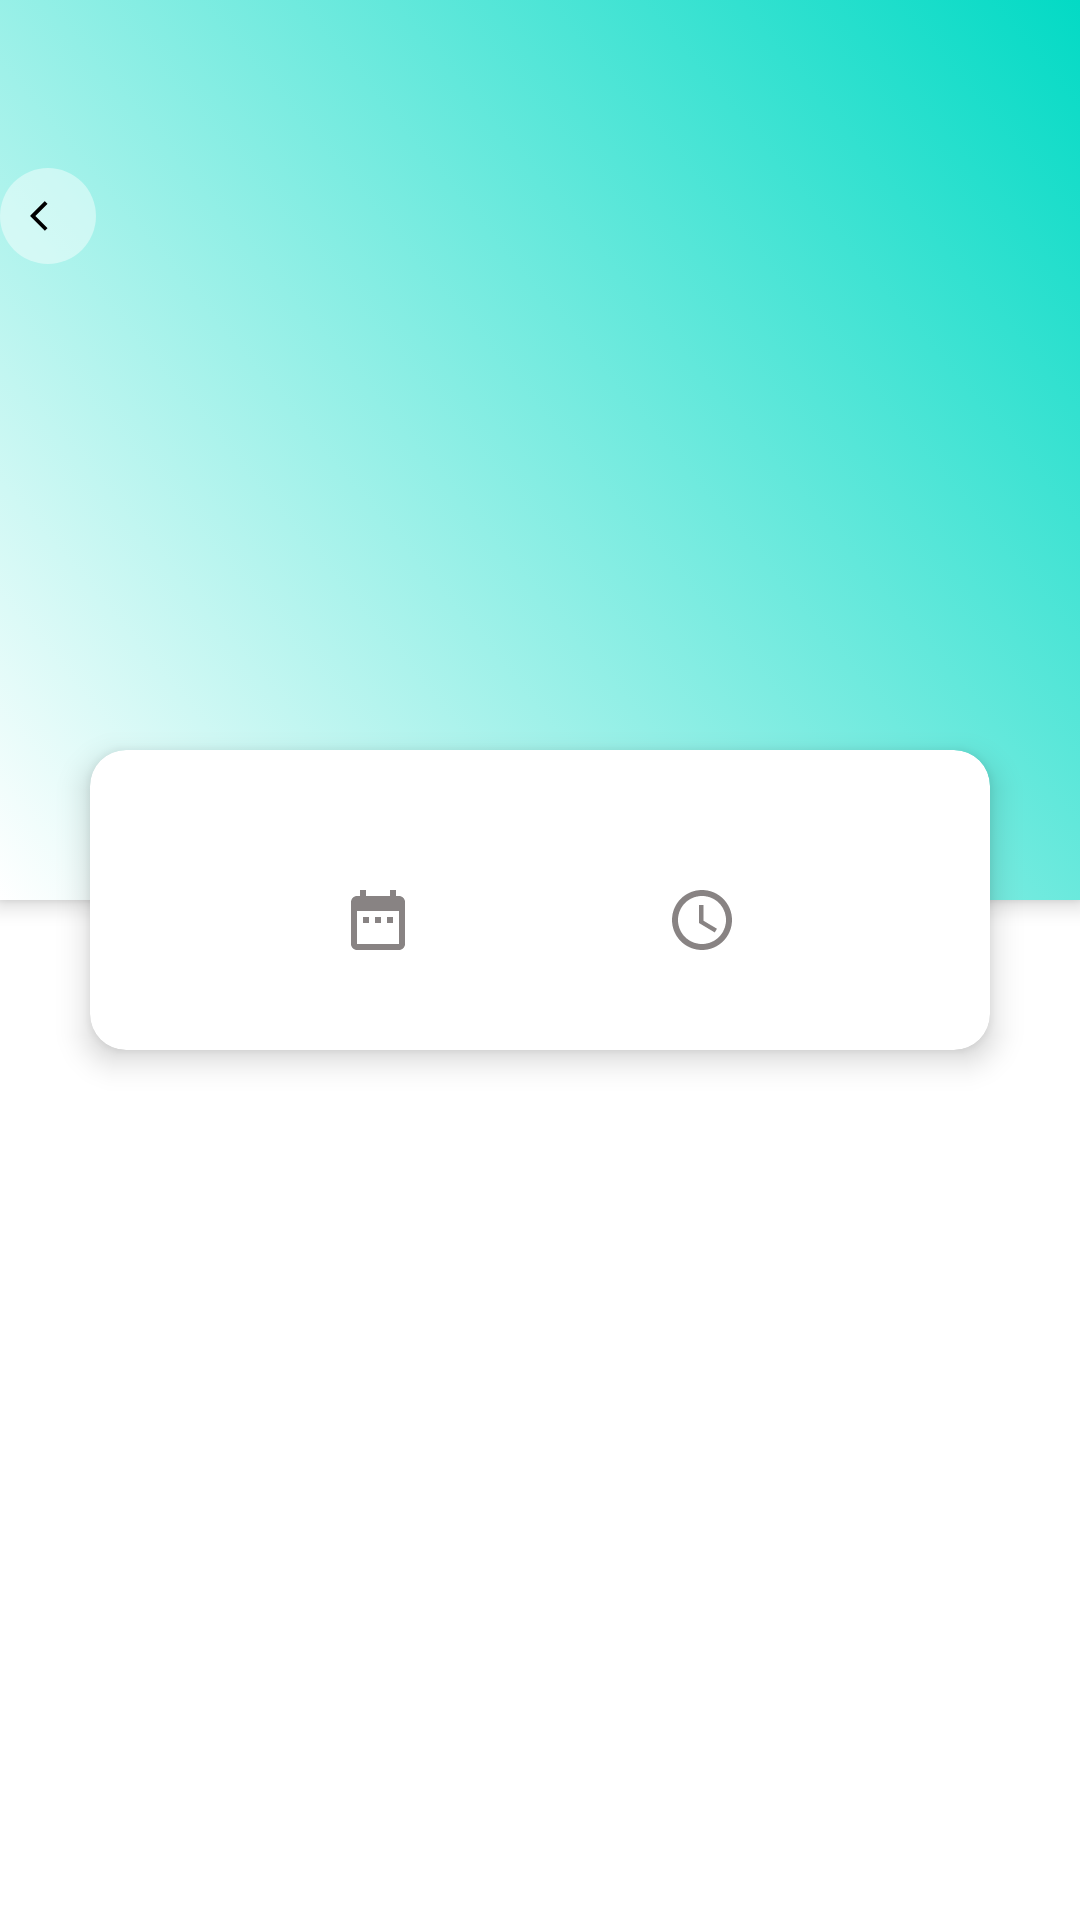

The Android layout XML behind this screen, and the referenced resources:
<!-- AndroidManifest.xml: activity theme Theme.ts.NoActionBar -->
<!-- res/layout/activity_details.xml -->
<?xml version="1.0" encoding="utf-8"?>
<androidx.coordinatorlayout.widget.CoordinatorLayout
    xmlns:android="http://schemas.android.com/apk/res/android"
    android:layout_width="match_parent"
    android:layout_height="match_parent"
    xmlns:app="http://schemas.android.com/apk/res-auto">

    <com.google.android.material.appbar.AppBarLayout
        android:id="@+id/appBar"
        android:layout_width="match_parent"
        android:layout_height="300dp"
        android:background="@drawable/header_gradient">

        <androidx.appcompat.widget.Toolbar
            android:id="@+id/toolbar"
            android:layout_width="match_parent"
            android:layout_height="wrap_content"/>

        <ImageView
            android:id="@+id/imgBack"
            android:layout_width="wrap_content"
            android:layout_height="wrap_content"
            android:src="@drawable/ic_arrow_back_12"
            android:background="@drawable/circle_background"
            android:layout_gravity="top"
            android:padding="@dimen/middle_margin"
            />

            <TextView
                android:id="@+id/txtContentTitle"
                android:layout_width="match_parent"
                android:layout_height="match_parent"
                android:gravity="center"
                style="@style/TitleTextViewStyle"/>

    </com.google.android.material.appbar.AppBarLayout>



    <androidx.core.widget.NestedScrollView
        android:layout_width="match_parent"
        android:layout_height="match_parent"
        android:background="@color/white"
        app:layout_behavior="@string/appbar_scrolling_view_behavior">


        <TextView
            android:textSize="16sp"
            android:textColor="@color/black"
            android:id="@+id/txtContentBody"
            android:layout_width="match_parent"
            android:layout_height="wrap_content"
            android:layout_marginTop="80dp"
            android:layout_marginStart="20dp"
            android:layout_marginEnd="20dp" />

    </androidx.core.widget.NestedScrollView>



    <androidx.cardview.widget.CardView
        android:layout_width="match_parent"
        android:layout_height="100dp"
        android:layout_marginRight="30dp"
        android:layout_marginLeft="30dp"
        app:cardCornerRadius="12dp"
        app:cardMaxElevation="6dp"
        app:layout_anchor="@id/appBar"
        app:layout_anchorGravity="bottom|center"
        app:cardElevation="6dp">

        <androidx.constraintlayout.widget.ConstraintLayout
            android:layout_width="match_parent"
            android:layout_height="match_parent">

            <TextView
                android:textSize="18sp"
                android:textColor="@color/black"
                android:id="@+id/txtContentSubTitle"
                android:layout_width="wrap_content"
                android:layout_height="wrap_content"
                android:textStyle="bold"
                android:layout_margin="@dimen/middle_margin"
                android:gravity="center"
                app:layout_constraintTop_toTopOf="parent"
                app:layout_constraintEnd_toEndOf="parent"
                app:layout_constraintStart_toStartOf="parent"/>
            <TextView
                android:id="@+id/txtContentDate"
                android:layout_width="wrap_content"
                android:layout_height="wrap_content"
                android:gravity="center"
                app:layout_constraintEnd_toStartOf="@+id/txtContentHour"
                app:layout_constraintStart_toStartOf="parent"
                app:layout_constraintTop_toBottomOf="@id/txtContentSubTitle"
                app:layout_constraintBottom_toBottomOf="parent"
                app:drawableTopCompat="@drawable/ic_date_range_24"
                android:drawablePadding="2dp"
                android:textColor="@color/red"/>

            <TextView
                android:id="@+id/txtContentHour"
                android:layout_width="wrap_content"
                android:layout_height="wrap_content"
                android:gravity="center"
                app:layout_constraintEnd_toEndOf="parent"
                app:layout_constraintStart_toEndOf="@id/txtContentDate"
                app:layout_constraintTop_toBottomOf="@id/txtContentSubTitle"
                app:layout_constraintBottom_toBottomOf="parent"
                app:drawableTopCompat="@drawable/ic_time_24"
                android:drawablePadding="2dp"
                android:textColor="@color/red"/>
    </androidx.constraintlayout.widget.ConstraintLayout>

    </androidx.cardview.widget.CardView>

</androidx.coordinatorlayout.widget.CoordinatorLayout>
<!-- resources referenced by this layout -->
<resources>
  <color name="black">#FF000000</color>
  <color name="red">#ce1840</color>
  <color name="white">#FFFFFFFF</color>
  <dimen name="middle_margin">10dp</dimen>
  <!-- drawable circle_background (drawable) -->
  <?xml version="1.0" encoding="utf-8"?>
  <shape
      xmlns:android="http://schemas.android.com/apk/res/android"
      android:shape="rectangle">
  
      <solid android:color="@color/transparent" />
  
      <corners android:radius="500dp" />
  </shape>
  <!-- drawable header_gradient (drawable) -->
  <?xml version="1.0" encoding="utf-8"?>
  <selector xmlns:android="http://schemas.android.com/apk/res/android">
      <item>
          <shape>
              <gradient
                  android:angle="45"
                  android:startColor="@color/white"
                  android:endColor="@color/teal_200"
                  android:type="linear" />
          </shape>
      </item>
  </selector>
  <!-- drawable ic_arrow_back_12 (drawable) -->
  <vector android:height="12dp" android:tint="@color/black"
      android:viewportHeight="24" android:viewportWidth="24"
      android:width="12dp" xmlns:android="http://schemas.android.com/apk/res/android">
      <path android:fillColor="@android:color/white" android:pathData="M11.67,3.87L9.9,2.1 0,12l9.9,9.9 1.77,-1.77L3.54,12z"/>
  </vector>
  <!-- drawable ic_date_range_24 (drawable) -->
  <vector android:height="24dp" android:tint="#888383"
      android:viewportHeight="24" android:viewportWidth="24"
      android:width="24dp" xmlns:android="http://schemas.android.com/apk/res/android">
      <path android:fillColor="@android:color/white" android:pathData="M9,11L7,11v2h2v-2zM13,11h-2v2h2v-2zM17,11h-2v2h2v-2zM19,4h-1L18,2h-2v2L8,4L8,2L6,2v2L5,4c-1.11,0 -1.99,0.9 -1.99,2L3,20c0,1.1 0.89,2 2,2h14c1.1,0 2,-0.9 2,-2L21,6c0,-1.1 -0.9,-2 -2,-2zM19,20L5,20L5,9h14v11z"/>
  </vector>
  <!-- drawable ic_time_24 (drawable) -->
  <vector android:height="24dp" android:tint="#888383"
      android:viewportHeight="24" android:viewportWidth="24"
      android:width="24dp" xmlns:android="http://schemas.android.com/apk/res/android">
      <path android:fillColor="@android:color/white" android:pathData="M11.99,2C6.47,2 2,6.48 2,12s4.47,10 9.99,10C17.52,22 22,17.52 22,12S17.52,2 11.99,2zM12,20c-4.42,0 -8,-3.58 -8,-8s3.58,-8 8,-8 8,3.58 8,8 -3.58,8 -8,8z"/>
      <path android:fillColor="@android:color/white" android:pathData="M12.5,7H11v6l5.25,3.15 0.75,-1.23 -4.5,-2.67z"/>
  </vector>
  <style name="TitleTextViewStyle" parent="@android:style/TextAppearance">
          <item name="android:textColor">@color/black</item>
          <item name="android:textSize">36sp</item>
          <item name="android:textStyle">bold</item>
      </style>
  <style name="Theme.ts.NoActionBar">
          <item name="windowActionBar">false</item>
          <item name="windowNoTitle">true</item>
      </style>
  <color name="transparent">#72FFFFFF</color>
  <color name="teal_200">#FF03DAC5</color>
</resources>
